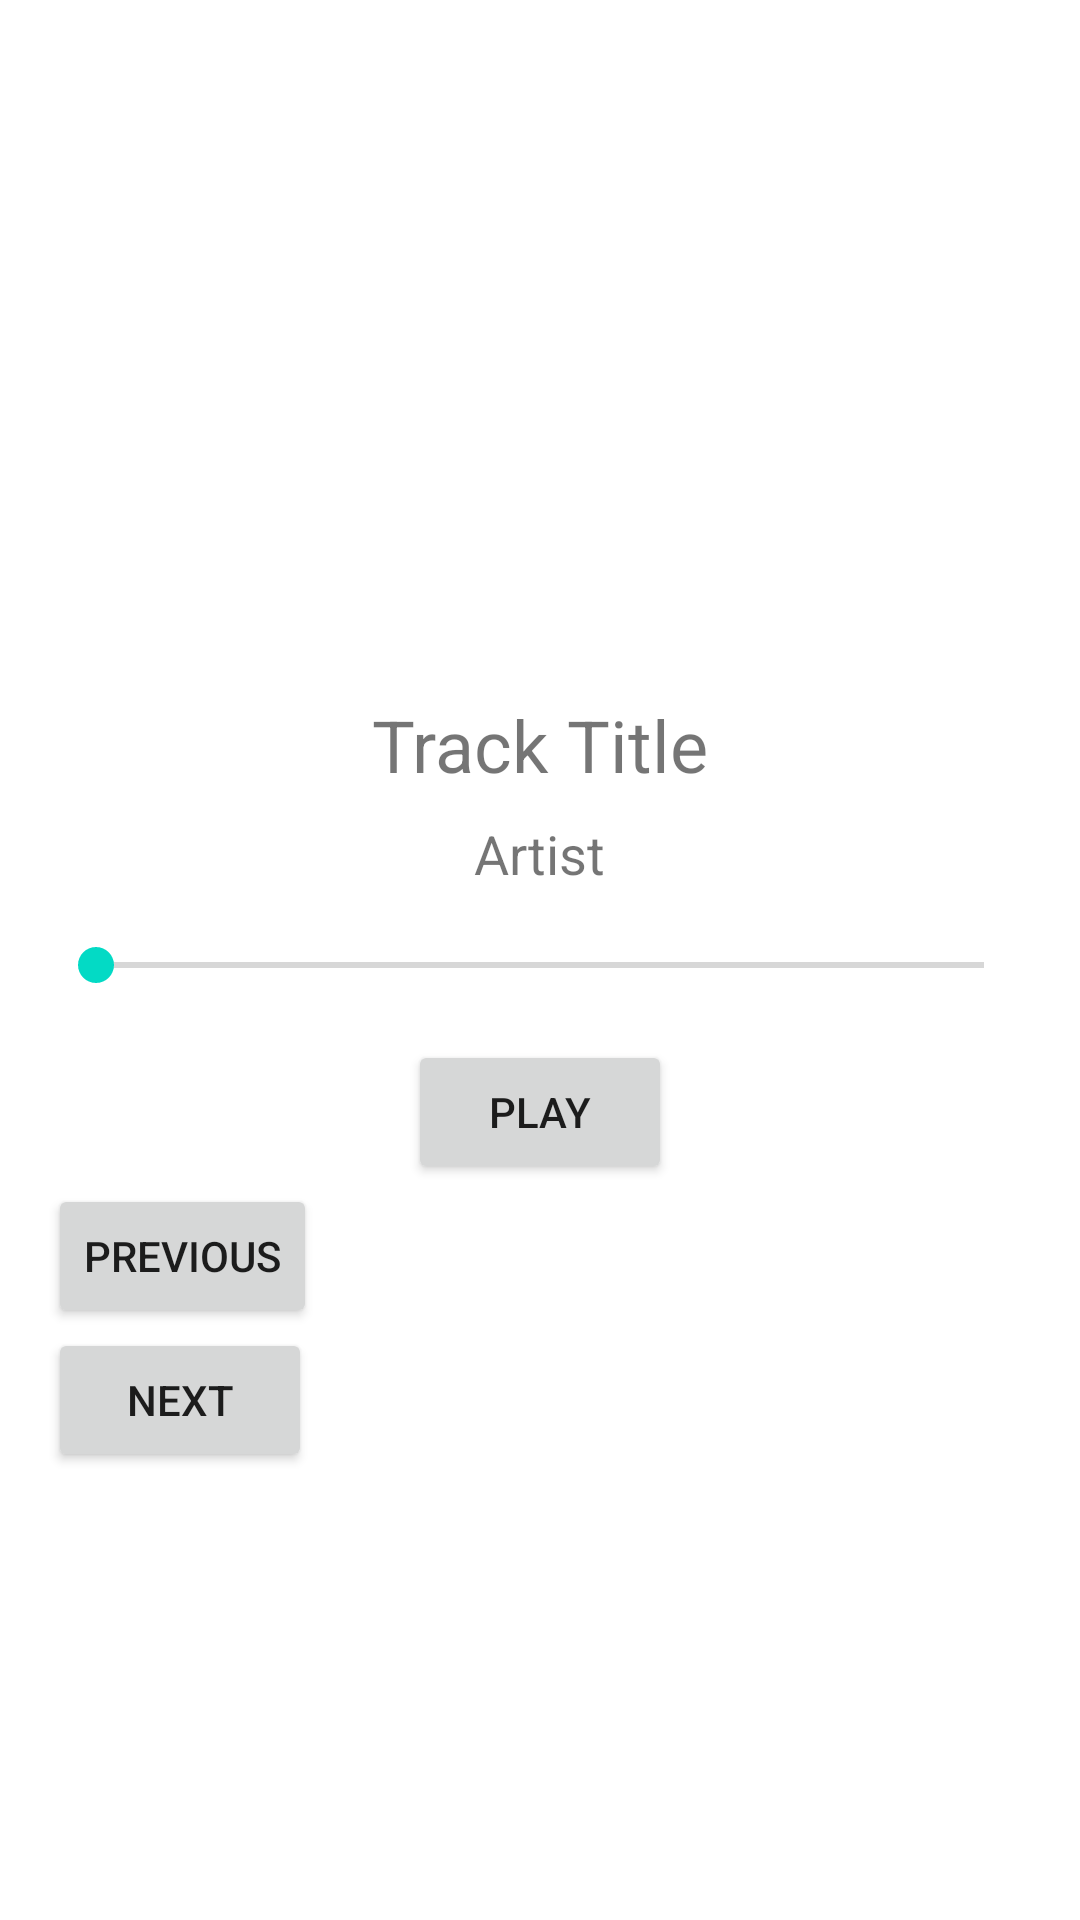

Produce the Android XML layout that renders to this screen, including the resource entries it uses.
<!-- AndroidManifest.xml: application theme Theme.NasyaMusic -->
<!-- res/layout/fragment_player.xml -->
<?xml version="1.0" encoding="utf-8"?>
<androidx.constraintlayout.widget.ConstraintLayout xmlns:android="http://schemas.android.com/apk/res/android"
    android:layout_width="match_parent"
    android:layout_height="match_parent">

    <LinearLayout
        android:layout_width="match_parent"
        android:layout_height="match_parent"
        android:orientation="vertical"
        android:padding="16dp">

        <ImageView
            android:id="@+id/trackCover"
            android:layout_width="200dp"
            android:layout_height="200dp"
            android:layout_gravity="center"
            android:src="@drawable/ic_music_note" />

        <TextView
            android:id="@+id/trackTitle"
            android:layout_width="wrap_content"
            android:layout_height="wrap_content"
            android:text="@string/track_title"
            android:textSize="24sp"
            android:layout_gravity="center"
            android:layout_marginTop="16dp" />

        <TextView
            android:id="@+id/trackArtist"
            android:layout_width="wrap_content"
            android:layout_height="wrap_content"
            android:text="@string/artist"
            android:textSize="18sp"
            android:layout_gravity="center"
            android:layout_marginTop="8dp" />

        <SeekBar
            android:id="@+id/seekBar"
            android:layout_width="match_parent"
            android:layout_height="wrap_content"
            android:layout_marginTop="16dp" />

        <Button
            android:id="@+id/playPauseButton"
            android:layout_width="wrap_content"
            android:layout_height="wrap_content"
            android:text="@string/play"
            android:layout_gravity="center"
            android:layout_marginTop="16dp" />

        <Button
            android:id="@+id/previousButton"
            android:layout_width="wrap_content"
            android:layout_height="wrap_content"
            android:text="@string/previous" />

        <Button
            android:id="@+id/nextButton"
            android:layout_width="wrap_content"
            android:layout_height="wrap_content"
            android:text="@string/next" />
    </LinearLayout>

</androidx.constraintlayout.widget.ConstraintLayout>
<!-- resources referenced by this layout -->
<resources>
  <string name="artist">Artist</string>
  <string name="next">Next</string>
  <string name="play">Play</string>
  <string name="previous">Previous</string>
  <string name="track_title">Track Title</string>
  <style name="Theme.NasyaMusic" parent="Theme.MaterialComponents.DayNight.NoActionBar">
          
          <item name="colorPrimary">@color/purple_500</item>
          <item name="colorPrimaryVariant">#830000</item>
          <item name="colorOnPrimary">@color/white</item>
          <item name="colorSecondary">@color/teal_200</item>
          <item name="colorSecondaryVariant">@color/teal_700</item>
          <item name="colorOnSecondary">@color/black</item>
          <item name="android:statusBarColor">#730006</item>
      </style>
  <!-- not gathered from this repository: default colours our renderer supplied (Android Studio template values) -->
  <color name="purple_500">#FF6200EE</color>
  <color name="teal_200">#FF03DAC5</color>
  <color name="teal_700">#FF018786</color>
  <color name="black">#FF000000</color>
  <color name="white">#FFFFFFFF</color>
</resources>
